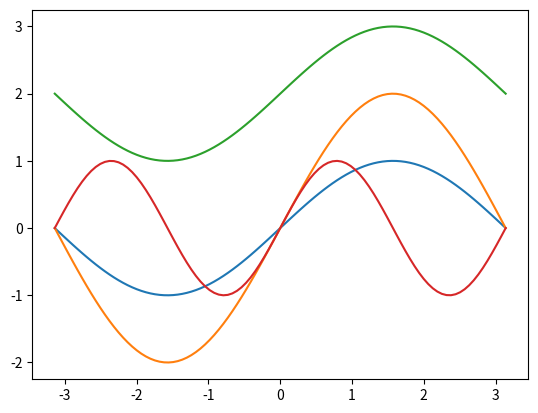

Generate this figure with matplotlib:
import matplotlib.pyplot as plt
import numpy as np

x = np.linspace(-np.pi,np.pi, 100)

plt.plot(x, np.sin(x))
plt.plot(x, 2*np.sin(x))
plt.plot(x, 2+np.sin(x))
plt.plot(x, np.sin(2*x))
plt.show()